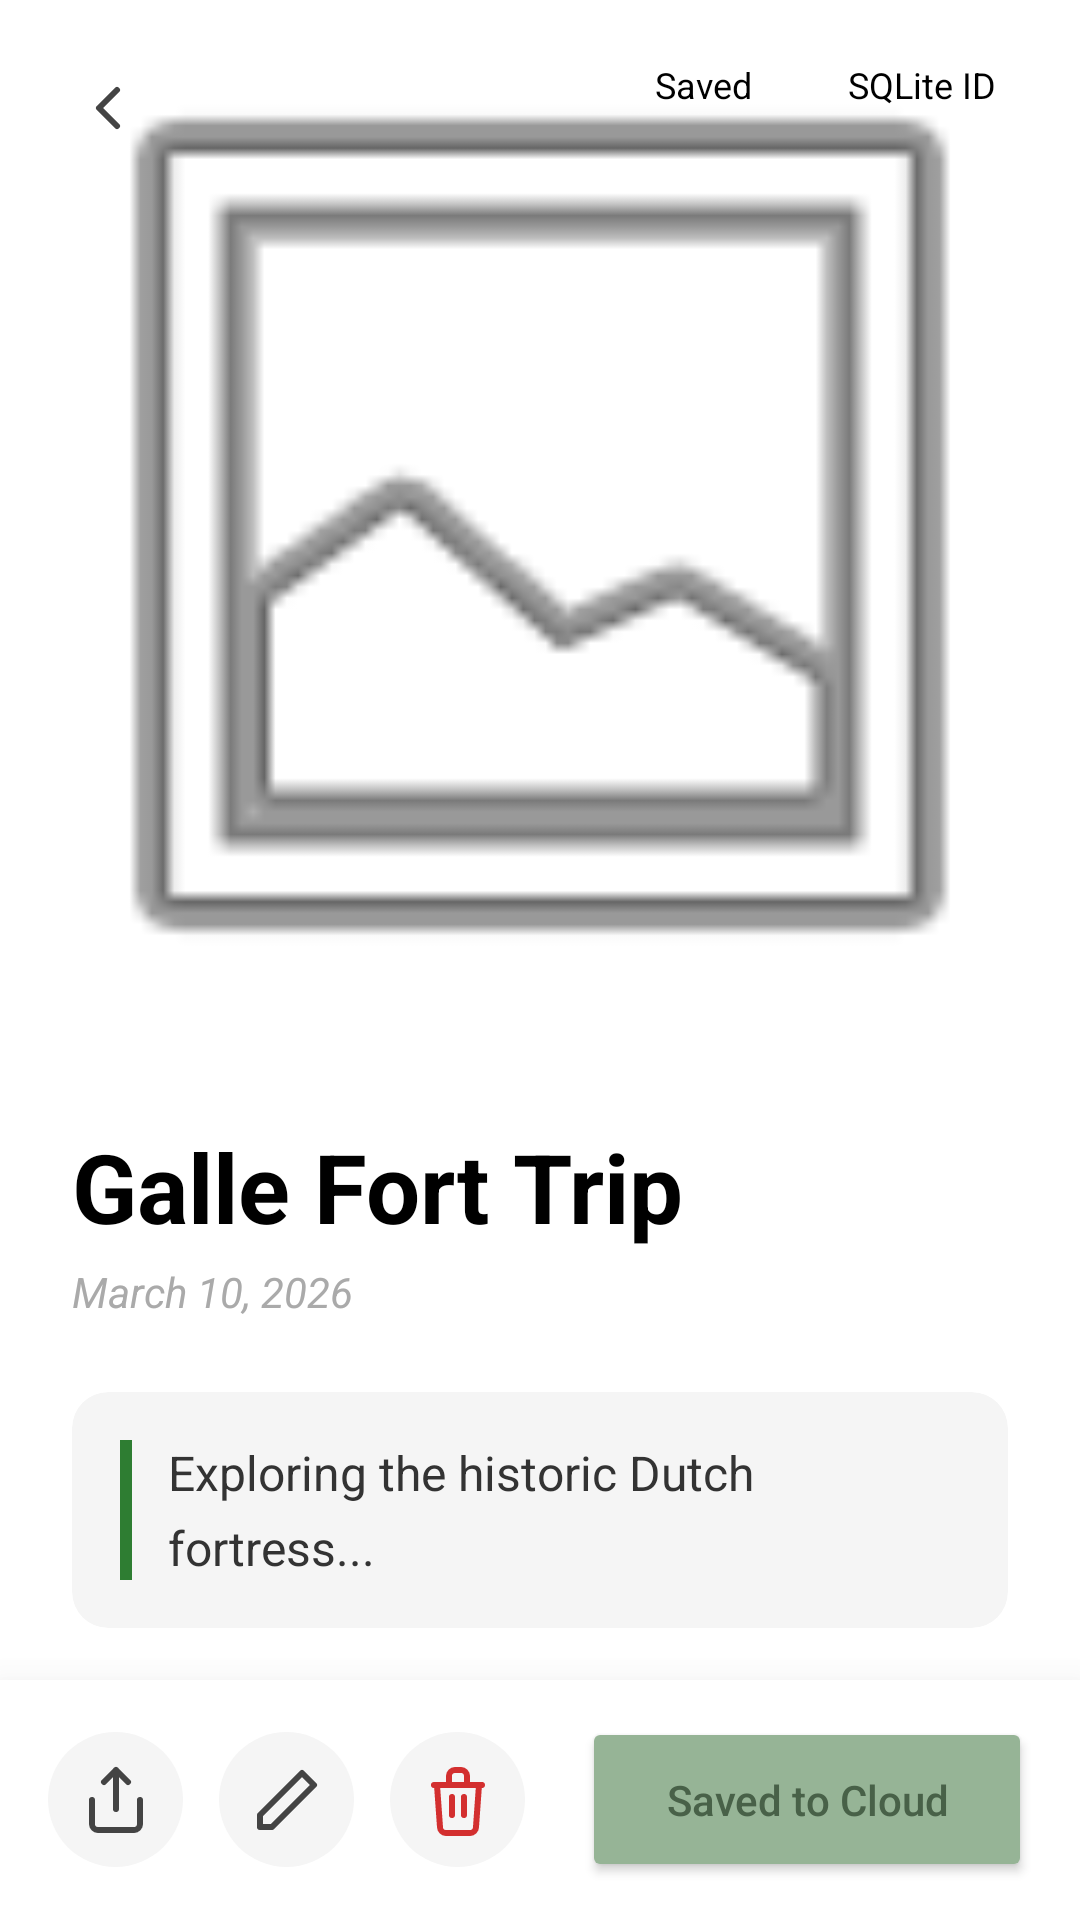

Here is an Android app screen rendered from its layout file. Give the layout XML and the strings, colors and styles it references.
<!-- AndroidManifest.xml: activity theme Theme.TravelBlog.NoActionBar -->
<!-- res/layout/activity_post_detail.xml -->
<?xml version="1.0" encoding="utf-8"?>
<androidx.coordinatorlayout.widget.CoordinatorLayout
    xmlns:android="http://schemas.android.com/apk/res/android"
    xmlns:app="http://schemas.android.com/apk/res-auto"
    android:layout_width="match_parent"
    android:layout_height="match_parent"
    android:background="#FFFFFF">

    <androidx.core.widget.NestedScrollView
        android:layout_width="match_parent"
        android:layout_height="match_parent"
        android:paddingBottom="80dp"
        android:clipToPadding="false">

        <LinearLayout
            android:layout_width="match_parent"
            android:layout_height="wrap_content"
            android:orientation="vertical">

            <RelativeLayout
                android:layout_width="match_parent"
                android:layout_height="350dp">

                <ImageView
                    android:id="@+id/ivPostImage"
                    android:layout_width="match_parent"
                    android:layout_height="match_parent"
                    android:scaleType="centerCrop"
                    android:src="@android:drawable/ic_menu_gallery" />

                
                <ImageView
                    android:id="@+id/fabBack"
                    android:layout_width="40dp"
                    android:layout_height="40dp"
                    android:layout_margin="16dp"
                    android:src="@drawable/filled_back_icon"
                    android:background="@drawable/circle_white_bg"
                    android:padding="8dp" />

                <LinearLayout
                    android:layout_width="wrap_content"
                    android:layout_height="wrap_content"
                    android:layout_alignParentEnd="true"
                    android:layout_margin="16dp"
                    android:orientation="horizontal">

                    <TextView
                        android:layout_width="wrap_content"
                        android:layout_height="wrap_content"
                        android:background="@drawable/badge_bg"
                        android:paddingHorizontal="12dp"
                        android:paddingVertical="4dp"
                        android:text="Saved"
                        android:textColor="#000000"
                        android:textSize="12sp" />

                    <TextView
                        android:id="@+id/tvSqliteId"
                        android:layout_width="wrap_content"
                        android:layout_height="wrap_content"
                        android:layout_marginStart="8dp"
                        android:background="@drawable/badge_bg"
                        android:paddingHorizontal="12dp"
                        android:paddingVertical="4dp"
                        android:text="SQLite ID"
                        android:textColor="#000000"
                        android:textSize="12sp" />
                </LinearLayout>
            </RelativeLayout>

            <LinearLayout
                android:layout_width="match_parent"
                android:layout_height="wrap_content"
                android:padding="24dp"
                android:orientation="vertical">

                <TextView
                    android:id="@+id/tvTitle"
                    android:layout_width="wrap_content"
                    android:layout_height="wrap_content"
                    android:text="Galle Fort Trip"
                    android:textColor="#000000"
                    android:textSize="32sp"
                    android:textStyle="bold" />

                <TextView
                    android:id="@+id/tvDate"
                    android:layout_width="wrap_content"
                    android:layout_height="wrap_content"
                    android:layout_marginTop="4dp"
                    android:text="March 10, 2026"
                    android:textColor="#AAAAAA"
                    android:textStyle="italic" />

                <androidx.cardview.widget.CardView
                    android:layout_width="match_parent"
                    android:layout_height="wrap_content"
                    android:layout_marginTop="24dp"
                    app:cardCornerRadius="12dp"
                    app:cardElevation="0dp"
                    app:cardBackgroundColor="#F5F5F5">

                    <LinearLayout
                        android:layout_width="match_parent"
                        android:layout_height="wrap_content"
                        android:orientation="horizontal"
                        android:padding="16dp">

                        <View
                            android:layout_width="4dp"
                            android:layout_height="match_parent"
                            android:background="#2E7D32" />

                        <TextView
                            android:id="@+id/tvContent"
                            android:layout_width="match_parent"
                            android:layout_height="wrap_content"
                            android:layout_marginStart="12dp"
                            android:lineSpacingExtra="6dp"
                            android:text="Exploring the historic Dutch fortress..."
                            android:textColor="#333333"
                            android:textSize="16sp" />
                    </LinearLayout>
                </androidx.cardview.widget.CardView>
            </LinearLayout>
        </LinearLayout>
    </androidx.core.widget.NestedScrollView>

    <androidx.cardview.widget.CardView
        android:layout_width="match_parent"
        android:layout_height="80dp"
        android:layout_gravity="bottom"
        app:cardElevation="20dp"
        app:cardCornerRadius="0dp">

        <RelativeLayout
            android:layout_width="match_parent"
            android:layout_height="match_parent"
            android:paddingHorizontal="16dp">

            <LinearLayout
                android:layout_width="wrap_content"
                android:layout_height="wrap_content"
                android:layout_centerVertical="true"
                android:orientation="horizontal">

                
                <ImageButton
                    android:id="@+id/btnShare"
                    android:layout_width="45dp"
                    android:layout_height="45dp"
                    android:background="@drawable/icon_btn_bg"
                    android:src="@drawable/ic_share"
                    android:padding="12dp" />

                
                <ImageButton
                    android:id="@+id/btnEdit"
                    android:layout_width="45dp"
                    android:layout_height="45dp"
                    android:layout_marginStart="12dp"
                    android:background="@drawable/icon_btn_bg"
                    android:src="@drawable/ic_edit"
                    android:padding="12dp" />

                
                <ImageButton
                    android:id="@+id/btnDelete"
                    android:layout_width="45dp"
                    android:layout_height="45dp"
                    android:layout_marginStart="12dp"
                    android:background="@drawable/icon_btn_bg"
                    android:src="@drawable/ic_delete"
                    android:padding="12dp" />
            </LinearLayout>

            <Button
                android:id="@+id/btnUploadStatus"
                android:layout_width="150dp"
                android:layout_height="55dp"
                android:layout_alignParentEnd="true"
                android:layout_centerVertical="true"
                android:backgroundTint="#96B496"
                android:text="Saved to Cloud"
                android:textAllCaps="false"
                android:textColor="#486148" />

        </RelativeLayout>
    </androidx.cardview.widget.CardView>

</androidx.coordinatorlayout.widget.CoordinatorLayout>
<!-- resources referenced by this layout -->
<resources>
  <!-- drawable filled_back_icon (drawable) -->
  <vector xmlns:android="http://schemas.android.com/apk/res/android"
      android:width="24dp"
      android:height="24dp"
      android:viewportWidth="24"
      android:viewportHeight="24">
      <path
          android:fillColor="#00000000"
          android:strokeColor="#444444"
          android:strokeWidth="2"
          android:strokeLineCap="round"
          android:strokeLineJoin="round"
          android:pathData="M15,18l-6,-6 6,-6"/>
  </vector>
  <!-- drawable ic_delete (drawable) -->
  <vector xmlns:android="http://schemas.android.com/apk/res/android"
      android:width="24dp"
      android:height="24dp"
      android:viewportWidth="24"
      android:viewportHeight="24">
      <path
          android:fillColor="#00000000"
          android:strokeColor="#D32F2F"
          android:strokeWidth="2"
          android:strokeLineCap="round"
          android:strokeLineJoin="round"
          android:pathData="M4,7h16M10,11v6M14,11v6M5,7l1,14c0,1.1 0.9,2 2,2h8c1.1,0 2,-0.9 2,-2l1,-14M9,7V4c0,-1.1 0.9,-2 2,-2h2c1.1,0 2,0.9 2,2v3"/>
  </vector>
  <!-- drawable ic_edit (drawable) -->
  <vector xmlns:android="http://schemas.android.com/apk/res/android"
      android:width="24dp"
      android:height="24dp"
      android:viewportWidth="24"
      android:viewportHeight="24">
      <path
          android:fillColor="#00000000"
          android:strokeColor="#444444"
          android:strokeWidth="2"
          android:strokeLineCap="round"
          android:strokeLineJoin="round"
          android:pathData="M17,3l4,4L7,21H3v-4L17,3z"/>
  </vector>
  <!-- drawable ic_share (drawable) -->
  <vector xmlns:android="http://schemas.android.com/apk/res/android"
      android:width="24dp"
      android:height="24dp"
      android:viewportWidth="24"
      android:viewportHeight="24">
      <path
          android:fillColor="#00000000"
          android:strokeColor="#444444"
          android:strokeWidth="2"
          android:strokeLineCap="round"
          android:strokeLineJoin="round"
          android:pathData="M4,12v8c0,1.1 0.9,2 2,2h12c1.1,0 2,-0.9 2,-2v-8M16,6l-4,-4 -4,4M12,2v13"/>
  </vector>
  <!-- drawable icon_btn_bg (drawable) -->
  <?xml version="1.0" encoding="utf-8"?>
  <shape xmlns:android="http://schemas.android.com/apk/res/android"
      android:shape="oval">
      <solid android:color="#F5F5F5" />
      <size android:width="45dp" android:height="45dp" />
  </shape>
  <style name="Theme.TravelBlog.NoActionBar" parent="Theme.MaterialComponents.DayNight.NoActionBar">
          <item name="colorPrimary">#3D6A3E</item>
          <item name="colorPrimaryVariant">#1A3C1C</item>
          <item name="colorOnPrimary">@android:color/white</item>
  
          <item name="android:statusBarColor">#385638</item>
          <item name="android:windowLightStatusBar">false</item>
      </style>
</resources>
